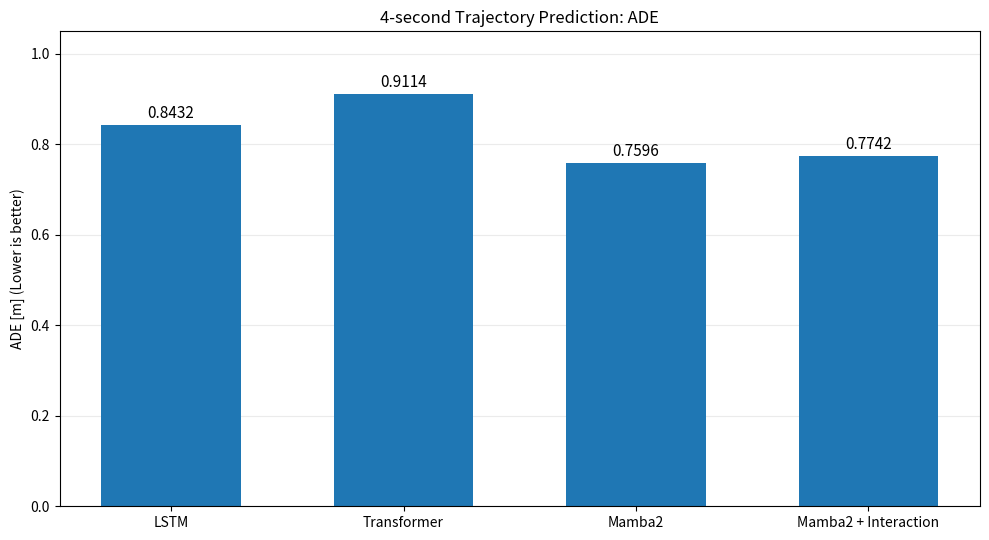
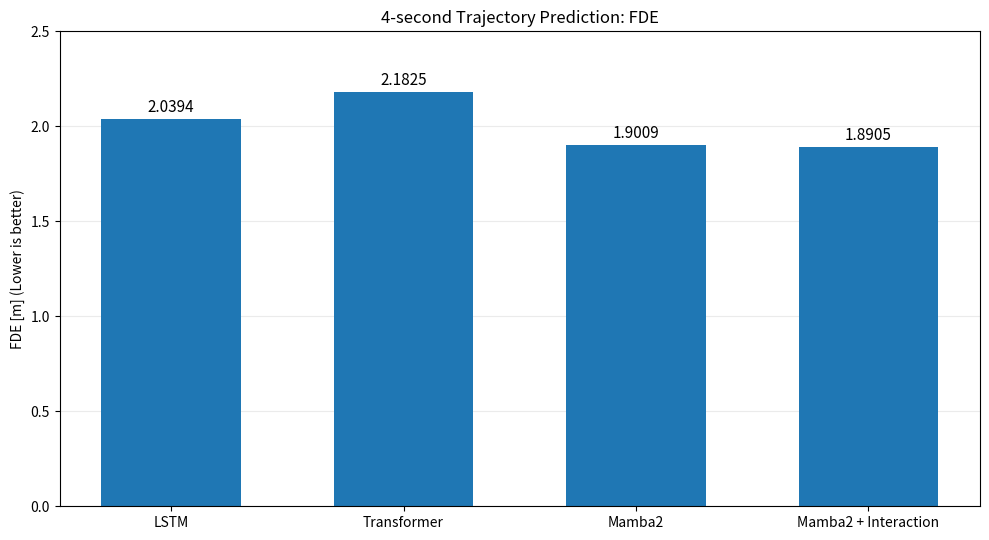

Recreate these plots in Python, in order.
from pathlib import Path
import csv
import matplotlib.pyplot as plt

ROOT = Path.home() / "roundabout_ssm"
OUT = ROOT / "outputs/fair_trajectory_comparison"
OUT.mkdir(parents=True, exist_ok=True)

models = [
    "LSTM",
    "Transformer",
    "Mamba2",
    "Mamba2 + Interaction",
]

ade = [0.8432, 0.9114, 0.7596, 0.7742]
fde = [2.0394, 2.1825, 1.9009, 1.8905]

with open(OUT / "trajectory_results.csv", "w", newline="") as f:
    writer = csv.writer(f)
    writer.writerow(["Model", "Interaction", "ADE_m", "FDE_m"])

    for i, name in enumerate(models):
        writer.writerow([
            name,
            "Yes" if i == 3 else "No",
            ade[i],
            fde[i],
        ])


def plot(values, metric, filename, ymax):
    fig, ax = plt.subplots(figsize=(10, 5.5))
    bars = ax.bar(models, values, width=0.6)

    ax.set_title(f"4-second Trajectory Prediction: {metric}")
    ax.set_ylabel(f"{metric} [m] (Lower is better)")
    ax.set_ylim(0, ymax)
    ax.grid(axis="y", alpha=0.25)
    ax.set_axisbelow(True)

    for bar, value in zip(bars, values):
        ax.text(
            bar.get_x() + bar.get_width() / 2,
            value + ymax * 0.015,
            f"{value:.4f}",
            ha="center",
            fontsize=11,
        )

    fig.tight_layout()
    fig.savefig(OUT / filename, dpi=220, bbox_inches="tight")
    plt.close(fig)


plot(ade, "ADE", "01_fair_ade_comparison.png", 1.05)
plot(fde, "FDE", "02_fair_fde_comparison.png", 2.50)

print("FAIR TRAJECTORY COMPARISON")
for name, a, f in zip(models, ade, fde):
    print(f"{name:24s} ADE={a:.4f} m | FDE={f:.4f} m")

print("Saved:", OUT)
